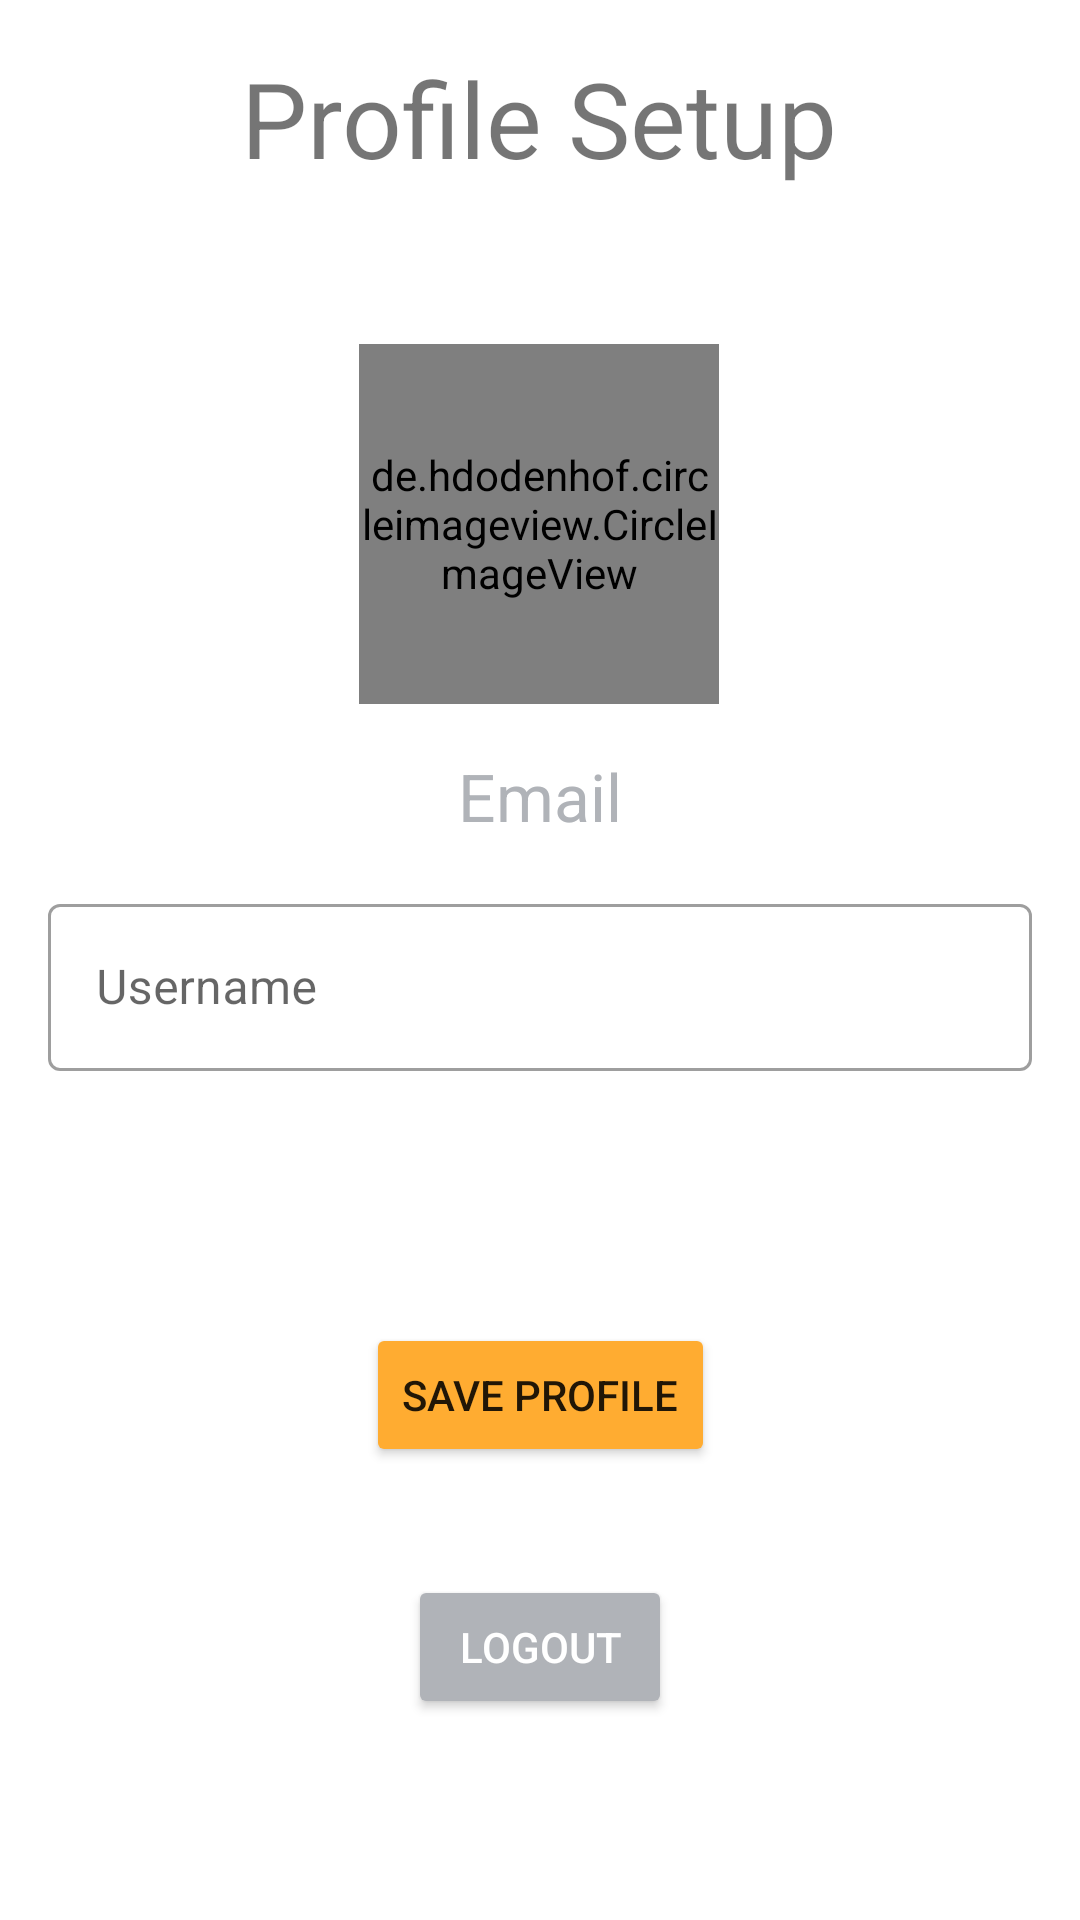

Android layout source for this screen:
<!-- AndroidManifest.xml: application theme Theme.AWSMessenger -->
<!-- res/layout/fragment_settings.xml -->
<?xml version="1.0" encoding="utf-8"?>
<androidx.constraintlayout.widget.ConstraintLayout xmlns:android="http://schemas.android.com/apk/res/android"
    xmlns:app="http://schemas.android.com/apk/res-auto"
    xmlns:tools="http://schemas.android.com/tools"
    android:layout_width="match_parent"
    android:layout_height="match_parent"
    tools:context=".ui.fragments.SettingsFragment">


    <TextView
        android:id="@+id/SettingsTitle"
        android:layout_width="wrap_content"
        android:layout_height="wrap_content"
        android:layout_marginTop="16dp"
        android:text="Profile Setup"
        android:textSize="35sp"
        app:layout_constraintEnd_toEndOf="parent"
        app:layout_constraintHorizontal_bias="0.498"
        app:layout_constraintStart_toStartOf="parent"
        app:layout_constraintTop_toTopOf="parent" />

    <de.hdodenhof.circleimageview.CircleImageView
        android:id="@+id/SettingsImgView"
        android:layout_width="120dp"
        android:layout_height="120dp"
        android:layout_marginTop="52dp"
        android:src="@drawable/ic_baseline_camera_alt_24"
        app:layout_constraintEnd_toEndOf="parent"
        app:layout_constraintHorizontal_bias="0.498"
        app:layout_constraintStart_toStartOf="parent"
        app:layout_constraintTop_toBottomOf="@id/SettingsTitle" />

    <TextView
        android:id="@+id/SettingsEmailView"
        android:layout_width="wrap_content"
        android:layout_height="wrap_content"
        android:textColor="@color/AWSGrey"
        android:layout_marginTop="16dp"
        android:textSize="22sp"
        app:layout_constraintTop_toBottomOf="@id/SettingsImgView"
        app:layout_constraintBottom_toTopOf="@id/SettingsTxtUsername"
        app:layout_constraintLeft_toLeftOf="parent"
        app:layout_constraintRight_toRightOf="parent"
        android:text="Email" />

    <com.google.android.material.textfield.TextInputLayout
        android:id="@+id/SettingsTxtUsername"
        style="@style/Widget.MaterialComponents.TextInputLayout.OutlinedBox"
        android:layout_width="match_parent"
        android:layout_height="wrap_content"
        android:layout_margin="16dp"
        android:hint="Username"
        app:layout_constraintEnd_toEndOf="parent"
        app:layout_constraintTop_toBottomOf="@id/SettingsEmailView"
        app:layout_constraintStart_toStartOf="parent"
        tools:layout_editor_absoluteY="328dp">

        <com.google.android.material.textfield.TextInputEditText
            android:id="@+id/SettingsTxtUsernameEditTXT"
            android:layout_width="match_parent"
            android:layout_height="wrap_content" />

    </com.google.android.material.textfield.TextInputLayout>


    <Button
        android:id="@+id/SettingsSaveBTN"
        android:layout_width="wrap_content"
        android:layout_height="wrap_content"
        android:layout_marginTop="84dp"
        android:backgroundTint="@color/AWSOrange"
        android:text="Save Profile"
        app:layout_constraintEnd_toEndOf="parent"
        app:layout_constraintStart_toStartOf="parent"
        app:layout_constraintTop_toBottomOf="@id/SettingsTxtUsername" />

    <Button
        android:id="@+id/SettingsLogoutBTN"
        android:layout_width="wrap_content"
        android:layout_height="wrap_content"
        android:layout_marginTop="36dp"
        android:backgroundTint="@color/AWSGrey"
        android:text="Logout"
        android:textColor="@color/white"
        app:layout_constraintEnd_toEndOf="parent"
        app:layout_constraintStart_toStartOf="parent"
        app:layout_constraintTop_toBottomOf="@id/SettingsSaveBTN" />

    <ProgressBar
        android:id="@+id/SettingsProgressBar"
        style="?android:attr/progressBarStyle"
        android:layout_width="wrap_content"
        android:layout_height="wrap_content"
        android:layout_marginTop="20dp"
        android:visibility="invisible"
        app:layout_constraintEnd_toEndOf="parent"
        app:layout_constraintHorizontal_bias="0.498"
        app:layout_constraintStart_toStartOf="parent"
        app:layout_constraintTop_toBottomOf="@+id/SettingsTxtUsername" />

</androidx.constraintlayout.widget.ConstraintLayout>
<!-- resources referenced by this layout -->
<resources>
  <color name="AWSGrey">#B0B3B8</color>
  <color name="AWSOrange">#FFAC31</color>
  <color name="white">#FFFFFFFF</color>
  <!-- drawable ic_baseline_camera_alt_24 (drawable) -->
  <vector android:height="24dp" android:tint="#B0B3B8"
      android:viewportHeight="24" android:viewportWidth="24"
      android:width="24dp" xmlns:android="http://schemas.android.com/apk/res/android">
      <path android:fillColor="@android:color/white" android:pathData="M12,12m-3.2,0a3.2,3.2 0,1 1,6.4 0a3.2,3.2 0,1 1,-6.4 0"/>
      <path android:fillColor="@android:color/white" android:pathData="M9,2L7.17,4L4,4c-1.1,0 -2,0.9 -2,2v12c0,1.1 0.9,2 2,2h16c1.1,0 2,-0.9 2,-2L22,6c0,-1.1 -0.9,-2 -2,-2h-3.17L15,2L9,2zM12,17c-2.76,0 -5,-2.24 -5,-5s2.24,-5 5,-5 5,2.24 5,5 -2.24,5 -5,5z"/>
  </vector>
  <style name="Theme.AWSMessenger" parent="Theme.MaterialComponents.DayNight.NoActionBar">
          
          <item name="colorPrimary">@color/AWSGrey</item>
          <item name="colorPrimaryVariant">@color/AWSOrange</item>
          <item name="colorOnPrimary">@color/black</item>
          
          <item name="colorSecondary">@color/teal_200</item>
          <item name="colorSecondaryVariant">@color/teal_700</item>
          <item name="colorOnSecondary">@color/black</item>
          
          <item name="android:statusBarColor" tools:targetApi="l">@color/white</item>
          
          <item name="bottomNavigationStyle">@style/Widget.App.BottomNavigationView</item>
      </style>
  <color name="black">#FF000000</color>
  <color name="teal_200">#FF03DAC5</color>
  <color name="teal_700">#FF018786</color>
  <style name="Widget.App.BottomNavigationView" parent="Widget.MaterialComponents.BottomNavigationView.Colored">
          <item name="materialThemeOverlay">@style/ThemeOverlay.App.BottomNavigationView</item>
      </style>
  <style name="ThemeOverlay.App.BottomNavigationView" parent="">
          <item name="colorPrimary">@color/AWSGrey</item>
          <item name="colorOnPrimary">@color/AWSOrange</item>
          <item name="android:background">@color/white</item>
          <item name="android:textColor">@color/white</item>
          <item name="android:textSize">20sp</item>
      </style>
</resources>
